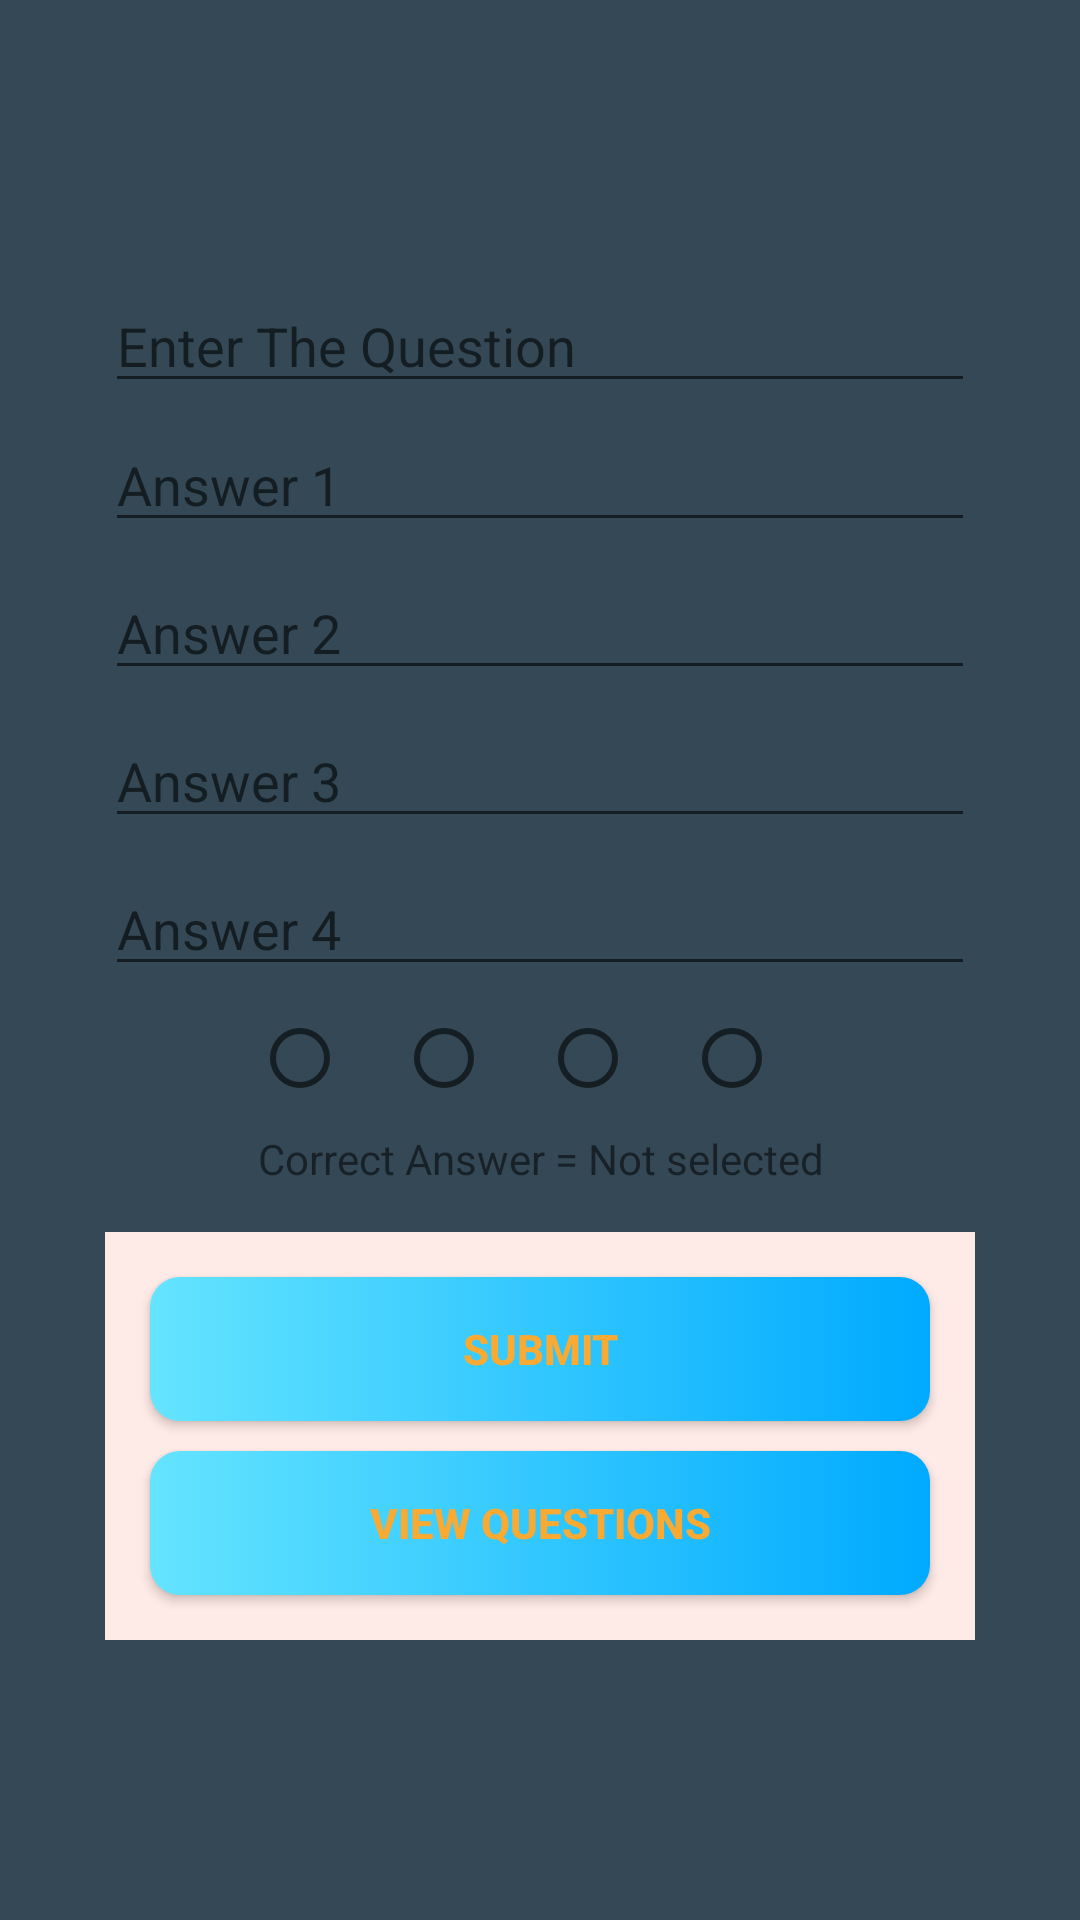

The Android layout XML behind this screen, and the referenced resources:
<!-- AndroidManifest.xml: application theme AppTheme -->
<!-- res/layout/activity_edit_quiz.xml -->
<?xml version="1.0" encoding="utf-8"?>
<LinearLayout xmlns:android="http://schemas.android.com/apk/res/android"
    xmlns:app="http://schemas.android.com/apk/res-auto"
    xmlns:tools="http://schemas.android.com/tools"
    android:layout_width="match_parent"
    android:layout_height="match_parent"
    android:layout_gravity="center"
    android:background="#344955"
    android:orientation="vertical"
    tools:context=".EditQuizActivity">

    <ScrollView
        android:layout_width="match_parent"
        android:layout_height="match_parent">

            <LinearLayout
                android:layout_width="match_parent"
                android:layout_height="wrap_content"
                android:layout_gravity="center"
                android:background="@drawable/round_background"
                android:orientation="vertical"
                android:paddingLeft="15dp"
                android:paddingTop="15dp"
                android:paddingRight="15dp"
                android:paddingBottom="15dp"
                android:gravity="center"
                android:layout_margin="20dp">

                <EditText
                    android:id="@+id/qId"
                    android:layout_width="match_parent"
                    android:layout_height="wrap_content"
                    android:layout_marginBottom="5dp"
                    android:layout_weight="1"
                    android:ems="10"
                    android:hint="@string/question_enter_the_question"
                    android:inputType="textPersonName" />


                <EditText
                    android:id="@+id/qA1"
                    android:layout_width="match_parent"
                    android:layout_height="wrap_content"
                    android:layout_marginBottom="8dp"
                    android:ems="10"
                    android:hint="@string/question_answer_1"
                    android:inputType="textPersonName" />

                <EditText
                    android:id="@+id/qA2"
                    android:layout_width="match_parent"
                    android:layout_height="wrap_content"
                    android:layout_marginBottom="8dp"
                    android:ems="10"
                    android:hint="@string/question_answer_2"
                    android:inputType="textPersonName" />

                <EditText
                    android:id="@+id/qA3"
                    android:layout_width="match_parent"
                    android:layout_height="wrap_content"
                    android:layout_marginBottom="8dp"
                    android:ems="10"
                    android:hint="@string/question_answer_3"
                    android:inputType="textPersonName" />

                <EditText
                    android:id="@+id/qA4"
                    android:layout_width="match_parent"
                    android:layout_height="wrap_content"
                    android:ems="10"
                    android:hint="@string/question_answer_4"
                    android:inputType="textPersonName" />

                <RadioGroup
                    android:layout_width="match_parent"
                    android:layout_height="wrap_content"
                    android:orientation="horizontal"
                    android:gravity="center"
                    android:id="@+id/correctAnswerRadioGroup"
                    >
                    <RadioButton
                        android:id="@+id/answer_radio1"
                        android:layout_width="wrap_content"
                        android:layout_height="wrap_content"
                        />
                    <RadioButton
                        android:id="@+id/answer_radio2"
                        android:layout_width="wrap_content"
                        android:layout_height="wrap_content"
                        />
                    <RadioButton
                        android:id="@+id/answer_radio3"
                        android:layout_width="wrap_content"
                        android:layout_height="wrap_content"
                        />
                    <RadioButton
                        android:id="@+id/answer_radio4"
                        android:layout_width="wrap_content"
                        android:layout_height="wrap_content"
                        />
                </RadioGroup>
                <TextView
                    android:id="@+id/text_correct_answer"
                    android:layout_weight="1"
                    android:layout_width="match_parent"
                    android:layout_height="wrap_content"
                    android:gravity="center"
                    android:text="@string/question_correct_answer_not_selected"
                    android:focusable="true"
                    android:focusableInTouchMode="true"
                    />

                <LinearLayout
                    android:layout_width="match_parent"
                    android:layout_height="match_parent"
                    android:layout_weight="1"
                    android:gravity="center"
                    android:padding="10dp"
                    android:layout_marginTop="15dp"
                    android:background="#FEEAE6"
                    android:orientation="vertical">

                    <android.widget.Button
                        android:id="@+id/addQuestion"
                        android:layout_width="match_parent"
                        android:layout_height="wrap_content"
                        android:layout_gravity="center"
                        android:layout_margin="5dp"
                        android:padding="8dp"
                        android:textStyle="bold"
                        android:text="@string/question_submit"
                        android:onClick="subEdit"
                        android:background="@drawable/btn_background"
                        android:textColor="#F9AA33"/>

                    <android.widget.Button
                        android:id="@+id/viewList"
                        android:layout_width="match_parent"
                        android:layout_height="wrap_content"
                        android:layout_gravity="center"
                        android:layout_margin="5dp"
                        android:textStyle="bold"
                        android:background="@drawable/btn_background"
                        android:padding="8dp"
                        android:text="@string/question_view_questions"
                        android:onClick="viewQuestions"
                        android:textColor="#F9AA33" />
                </LinearLayout>

            </LinearLayout>

    </ScrollView>

</LinearLayout>
<!-- resources referenced by this layout -->
<resources>
  <!-- drawable btn_background (drawable) -->
  <?xml version="1.0" encoding="utf-8"?>
  <selector xmlns:android="http://schemas.android.com/apk/res/android">
      <item>
          <shape android:shape="rectangle">
              <corners android:radius="10dp"/>
              <gradient android:startColor="#64E4FF" android:angle="0" android:endColor="#00AAFF"/>
          </shape>
      </item>
  </selector>
  <string name="question_answer_1">Answer 1</string>
  <string name="question_answer_2">Answer 2</string>
  <string name="question_answer_3">Answer 3</string>
  <string name="question_answer_4">Answer 4</string>
  <string name="question_correct_answer_not_selected">Correct Answer = Not selected</string>
  <string name="question_enter_the_question">Enter The Question</string>
  <string name="question_submit">SUBMIT</string>
  <string name="question_view_questions">VIEW QUESTIONS</string>
  <style name="AppTheme" parent="Theme.MaterialComponents.Light.NoActionBar">
          
          <item name="colorPrimary">@color/colorPrimary</item>
          <item name="colorPrimaryDark">@color/colorPrimaryDark</item>
          <item name="colorAccent">@color/colorAccent</item>
      </style>
  <color name="colorPrimary">#6200EE</color>
  <color name="colorPrimaryDark">#344955</color>
  <color name="colorAccent">#03DAC5</color>
</resources>
